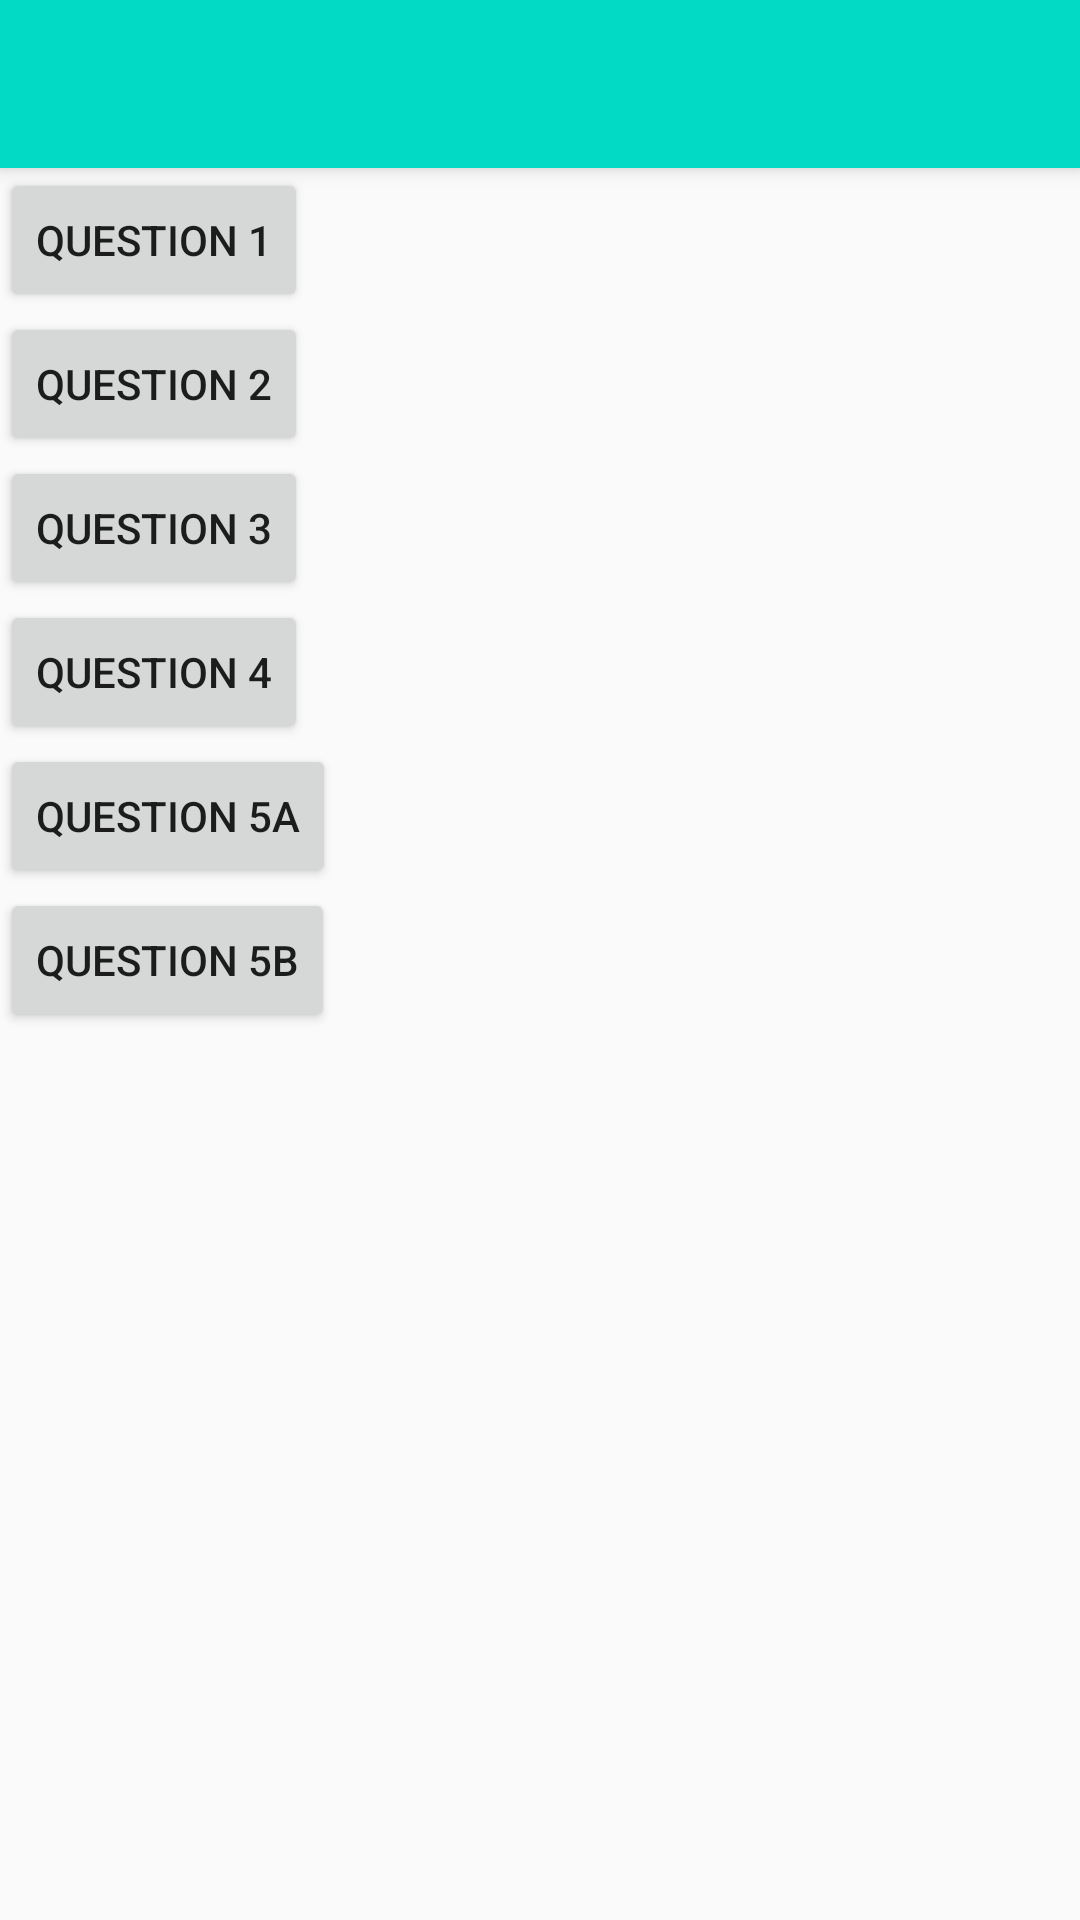

Layout XML and referenced resources for this Android screen:
<!-- AndroidManifest.xml: application theme Theme.Car_Rental -->
<!-- res/layout/activity_main.xml -->
<?xml version="1.0" encoding="utf-8"?>
<LinearLayout xmlns:android="http://schemas.android.com/apk/res/android"
    xmlns:app="http://schemas.android.com/apk/res-auto"
    xmlns:tools="http://schemas.android.com/tools"
    android:layout_width="match_parent"
    android:orientation="vertical"
    android:layout_height="match_parent"
    tools:context=".MainActivity">

    <include
        android:id="@+id/header"
        layout="@layout/header" />

    <Button
        android:id="@+id/button1"
        android:layout_width="wrap_content"
        android:layout_height="wrap_content"
        android:text="Question 1"
        app:layout_constraintBottom_toTopOf="@+id/button2"
        app:layout_constraintEnd_toEndOf="parent"
        app:layout_constraintStart_toStartOf="parent"
        app:layout_constraintTop_toTopOf="parent" />

    <Button
        android:id="@+id/button2"
        android:layout_width="wrap_content"
        android:layout_height="wrap_content"
        android:text="Question 2"
        app:layout_constraintBottom_toTopOf="@+id/button3"
        app:layout_constraintEnd_toEndOf="parent"
        app:layout_constraintStart_toStartOf="parent"
        app:layout_constraintTop_toBottomOf="@+id/button1" />

    <Button
        android:id="@+id/button3"
        android:layout_width="wrap_content"
        android:layout_height="wrap_content"
        android:text="Question 3"
        app:layout_constraintBottom_toTopOf="@+id/button4"
        app:layout_constraintEnd_toEndOf="parent"
        app:layout_constraintStart_toStartOf="parent"
        app:layout_constraintTop_toBottomOf="@+id/button2" />

    <Button
        android:id="@+id/button4"
        android:layout_width="wrap_content"
        android:layout_height="wrap_content"
        android:text="Question 4"
        app:layout_constraintBottom_toBottomOf="parent"
        app:layout_constraintEnd_toEndOf="parent"
        app:layout_constraintHorizontal_bias="0.0"
        app:layout_constraintStart_toStartOf="parent"
        app:layout_constraintTop_toBottomOf="@+id/button3" />



    <Button
        android:id="@+id/q5a"
        android:layout_width="wrap_content"
        android:layout_height="wrap_content"
        android:text="Question 5a" />

    <Button
        android:id="@+id/q5b"
        android:layout_width="wrap_content"
        android:layout_height="wrap_content"
        android:text="Question 5b"
        tools:layout_editor_absoluteY="438dp" />





</LinearLayout>
<!-- res/layout/header.xml (included above) -->
<?xml version="1.0" encoding="utf-8"?>
<androidx.appcompat.widget.Toolbar xmlns:android="http://schemas.android.com/apk/res/android"
    android:layout_width="match_parent"
    android:layout_height="wrap_content"
    android:background="@color/teal_200"
    android:id="@+id/custom_toolbar"
    android:elevation="4dp">

    <TextView
        android:layout_width="wrap_content"
        android:layout_height="wrap_content"
        android:id="@+id/header_text"
        android:textSize="36dp"
        android:layout_gravity="center"
        android:textColor="@color/white"/>

</androidx.appcompat.widget.Toolbar>
<!-- resources referenced by this layout -->
<resources>
  <style name="Theme.Car_Rental" parent="Theme.AppCompat.Light.DarkActionBar">
          
          <item name="colorPrimary">@color/purple_500</item>
          <item name="colorPrimaryDark">@color/purple_700</item>
          <item name="colorAccent">@color/teal_200</item>
          
      </style>
  <!-- not gathered from this repository: default colours our renderer supplied (Android Studio template values) -->
  <color name="purple_500">#FF6200EE</color>
  <color name="purple_700">#FF3700B3</color>
  <color name="teal_200">#FF03DAC5</color>
  <color name="white">#FFFFFFFF</color>
</resources>
